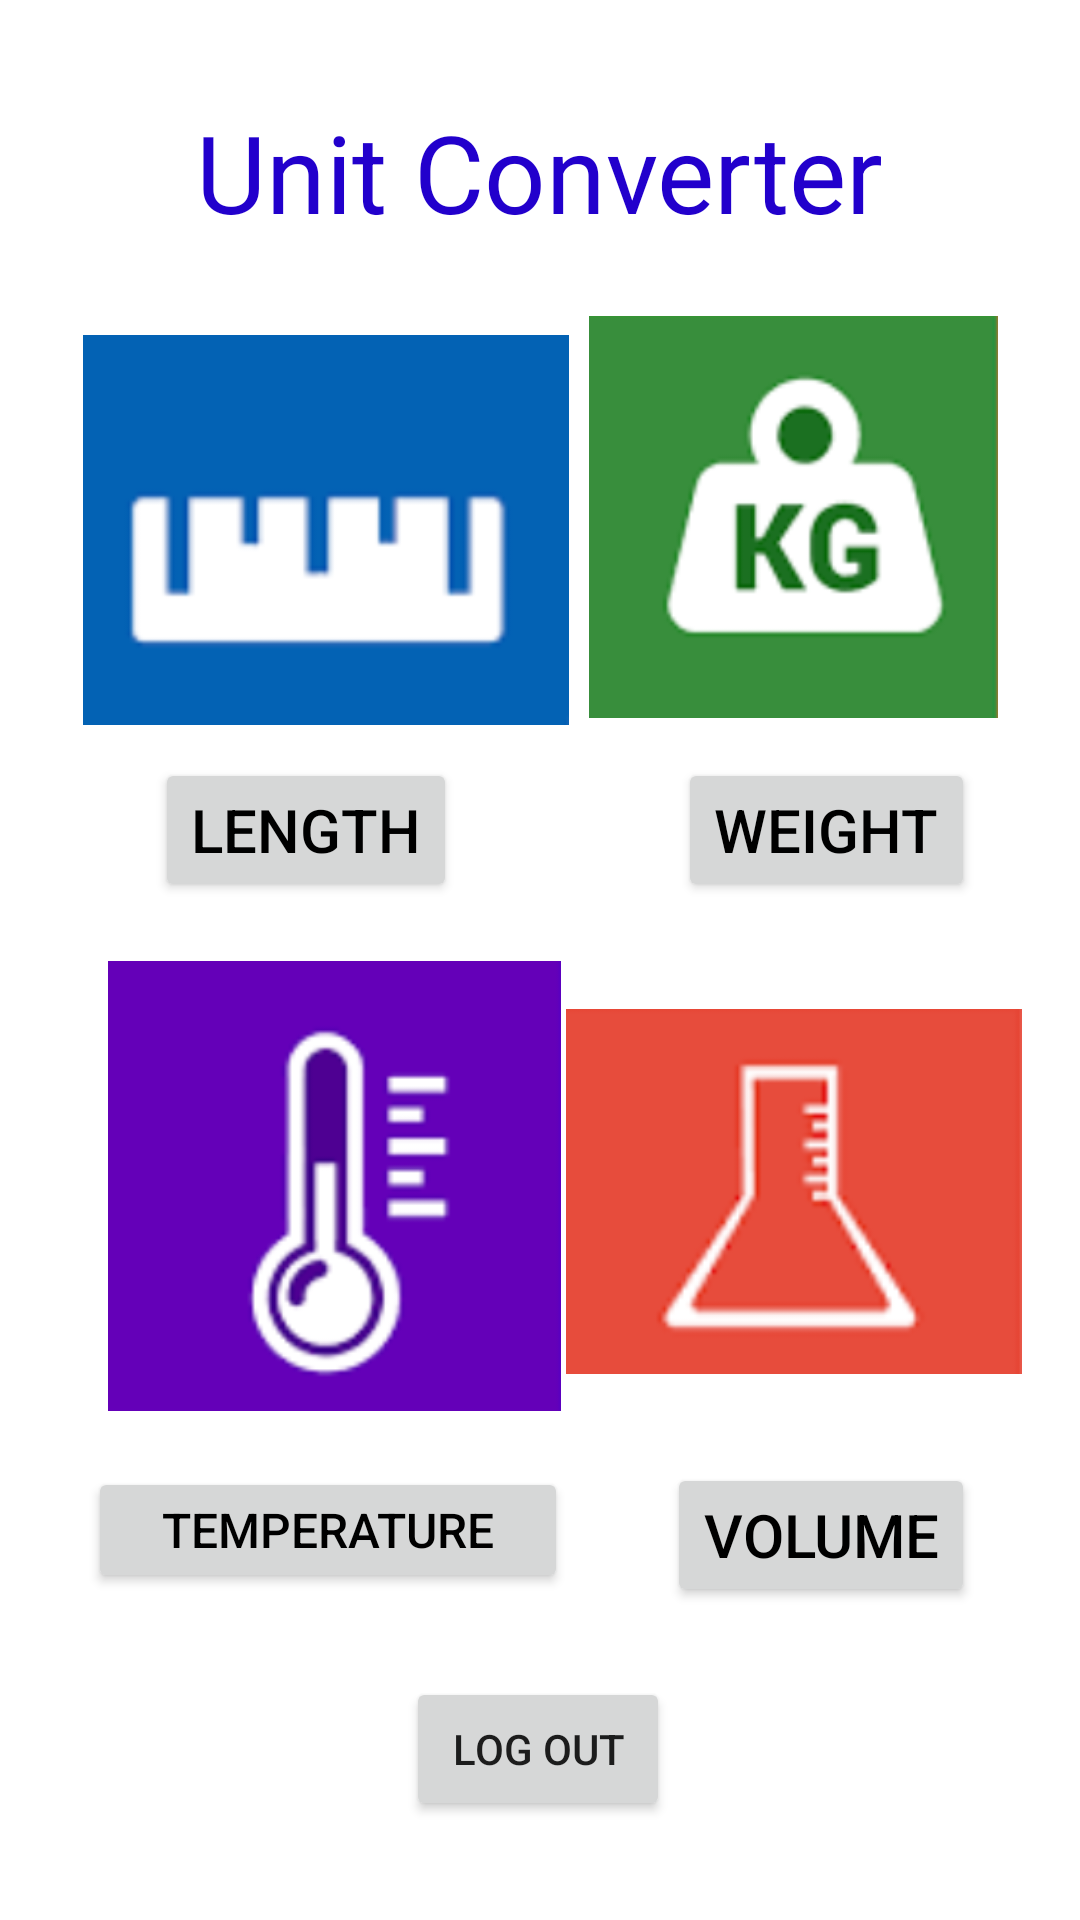

Write the Android layout XML for this screen, with the resource values it uses.
<!-- AndroidManifest.xml: application theme Theme.ProjectAppDemo -->
<!-- res/layout/activity_dashboardactivity.xml -->
<?xml version="1.0" encoding="utf-8"?>
<androidx.constraintlayout.widget.ConstraintLayout xmlns:android="http://schemas.android.com/apk/res/android"
    xmlns:app="http://schemas.android.com/apk/res-auto"
    xmlns:tools="http://schemas.android.com/tools"
    android:layout_width="match_parent"
    android:layout_height="match_parent"
    tools:context=".dashboardactivity">


    <ImageView
        android:id="@+id/imageView2"
        android:layout_width="147dp"
        android:layout_height="134dp"
        app:layout_constraintBottom_toBottomOf="parent"
        app:layout_constraintEnd_toEndOf="parent"
        app:layout_constraintHorizontal_bias="0.896"
        app:layout_constraintStart_toStartOf="parent"
        app:layout_constraintTop_toTopOf="parent"
        app:layout_constraintVertical_bias="0.208"
        app:srcCompat="@drawable/wtcon" />

    <ImageView
        android:id="@+id/imageView3"
        android:layout_width="171dp"
        android:layout_height="150dp"
        app:layout_constraintBottom_toBottomOf="parent"
        app:layout_constraintEnd_toEndOf="parent"
        app:layout_constraintHorizontal_bias="0.137"
        app:layout_constraintStart_toStartOf="parent"
        app:layout_constraintTop_toTopOf="parent"
        app:layout_constraintVertical_bias="0.654"
        app:srcCompat="@drawable/tempcon" />

    <ImageView
        android:id="@+id/imageView4"
        android:layout_width="152dp"
        android:layout_height="155dp"
        app:layout_constraintBottom_toBottomOf="parent"
        app:layout_constraintEnd_toEndOf="parent"
        app:layout_constraintHorizontal_bias="0.907"
        app:layout_constraintStart_toStartOf="parent"
        app:layout_constraintTop_toTopOf="parent"
        app:layout_constraintVertical_bias="0.659"
        app:srcCompat="@drawable/volcon" />

    <ImageView
        android:id="@+id/imageView"
        android:layout_width="162dp"
        android:layout_height="148dp"
        app:layout_constraintBottom_toBottomOf="parent"
        app:layout_constraintEnd_toEndOf="parent"
        app:layout_constraintHorizontal_bias="0.14"
        app:layout_constraintStart_toStartOf="parent"
        app:layout_constraintTop_toTopOf="parent"
        app:layout_constraintVertical_bias="0.209"
        app:srcCompat="@drawable/lencon" />

    <Button
        android:id="@+id/button6"
        android:layout_width="wrap_content"
        android:layout_height="wrap_content"
        android:text="Length"
        android:textColor="@color/black"
        android:textSize="20dp"
        app:layout_constraintBottom_toBottomOf="parent"
        app:layout_constraintEnd_toEndOf="parent"
        app:layout_constraintHorizontal_bias="0.199"
        app:layout_constraintStart_toStartOf="parent"
        app:layout_constraintTop_toTopOf="parent"
        app:layout_constraintVertical_bias="0.427" />

    <Button
        android:id="@+id/button7"
        android:layout_width="wrap_content"
        android:layout_height="wrap_content"
        android:text="Weight"
        android:textColor="@color/black"
        android:textSize="20dp"
        app:layout_constraintBottom_toBottomOf="parent"
        app:layout_constraintEnd_toEndOf="parent"
        app:layout_constraintHorizontal_bias="0.866"
        app:layout_constraintStart_toStartOf="parent"
        app:layout_constraintTop_toTopOf="parent"
        app:layout_constraintVertical_bias="0.427" />

    <Button
        android:id="@+id/button8"
        android:layout_width="160dp"
        android:layout_height="42dp"
        android:text="Temperature"
        android:textColor="@color/black"
        android:textSize="16dp"
        app:layout_constraintBottom_toBottomOf="parent"
        app:layout_constraintEnd_toEndOf="parent"
        app:layout_constraintHorizontal_bias="0.146"
        app:layout_constraintStart_toStartOf="parent"
        app:layout_constraintTop_toTopOf="parent"
        app:layout_constraintVertical_bias="0.818" />

    <Button
        android:id="@+id/button9"
        android:layout_width="wrap_content"
        android:layout_height="wrap_content"
        android:text="Volume"
        android:textColor="@color/black"
        android:textSize="20dp"
        app:layout_constraintBottom_toBottomOf="parent"
        app:layout_constraintEnd_toEndOf="parent"
        app:layout_constraintHorizontal_bias="0.864"
        app:layout_constraintStart_toStartOf="parent"
        app:layout_constraintTop_toTopOf="parent"
        app:layout_constraintVertical_bias="0.824" />

    <TextView
        android:id="@+id/textView9"
        android:layout_width="wrap_content"
        android:layout_height="wrap_content"
        android:text="Unit Converter"
        android:textColor="#2200CC"
        android:textSize="36sp"
        app:layout_constraintBottom_toBottomOf="parent"
        app:layout_constraintEnd_toEndOf="parent"
        app:layout_constraintHorizontal_bias="0.498"
        app:layout_constraintStart_toStartOf="parent"
        app:layout_constraintTop_toTopOf="parent"
        app:layout_constraintVertical_bias="0.056" />

    <Button
        android:id="@+id/button10"
        android:layout_width="wrap_content"
        android:layout_height="wrap_content"
        android:text="LOG OUT"
        app:layout_constraintBottom_toBottomOf="parent"
        app:layout_constraintEnd_toEndOf="parent"
        app:layout_constraintHorizontal_bias="0.498"
        app:layout_constraintStart_toStartOf="parent"
        app:layout_constraintTop_toTopOf="parent"
        app:layout_constraintVertical_bias="0.944" />
</androidx.constraintlayout.widget.ConstraintLayout>
<!-- resources referenced by this layout -->
<resources>
  <!-- drawable lencon: png bitmap (drawable, 6540 bytes) -->
  <!-- drawable tempcon: png bitmap (drawable, 12393 bytes) -->
  <!-- drawable volcon: png bitmap (drawable, 8548 bytes) -->
  <!-- drawable wtcon: png bitmap (drawable, 13282 bytes) -->
  <style name="Theme.ProjectAppDemo" parent="Theme.MaterialComponents.DayNight.DarkActionBar">
          
          <item name="colorPrimary">@color/purple_500</item>
          <item name="colorPrimaryVariant">@color/purple_700</item>
          <item name="colorOnPrimary">@color/white</item>
          
          <item name="colorSecondary">@color/teal_200</item>
          <item name="colorSecondaryVariant">@color/teal_700</item>
          <item name="colorOnSecondary">@color/black</item>
          
          <item name="android:statusBarColor" tools:targetApi="l">?attr/colorPrimaryVariant</item>
          
      </style>
  <!-- not gathered from this repository: default colours our renderer supplied (Android Studio template values) -->
  <color name="purple_500">#FF6200EE</color>
  <color name="purple_700">#FF3700B3</color>
  <color name="teal_200">#FF03DAC5</color>
  <color name="teal_700">#FF018786</color>
  <color name="black">#FF000000</color>
  <color name="white">#FFFFFFFF</color>
</resources>
